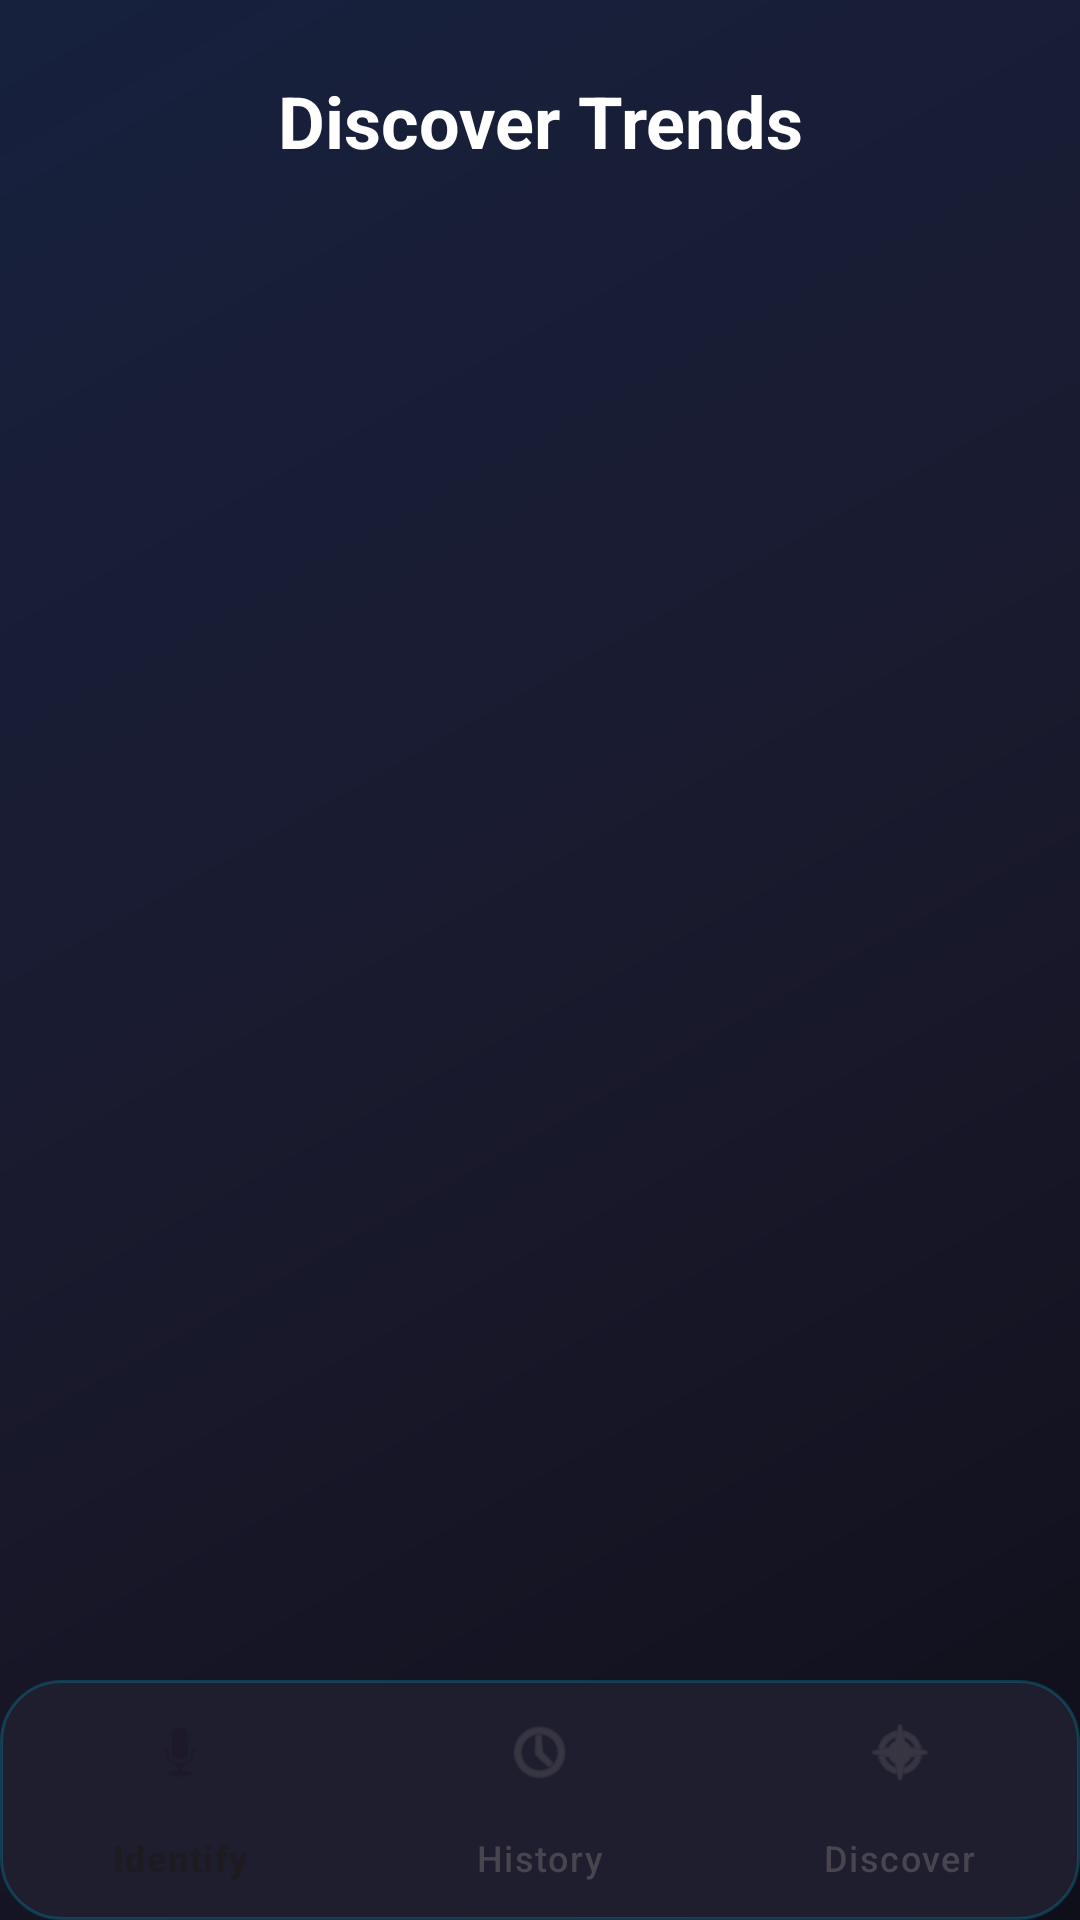

Write the Android layout XML for this screen, with the resource values it uses.
<!-- AndroidManifest.xml: application theme Theme.TuneTell -->
<!-- res/layout/activity_discover.xml -->
<?xml version="1.0" encoding="utf-8"?>
<androidx.constraintlayout.widget.ConstraintLayout xmlns:android="http://schemas.android.com/apk/res/android"
    xmlns:app="http://schemas.android.com/apk/res-auto"
    android:layout_width="match_parent"
    android:layout_height="match_parent"
    android:background="@drawable/bg_modern_gradient">

    <TextView
        android:id="@+id/tvTitle"
        android:layout_width="wrap_content"
        android:layout_height="wrap_content"
        android:layout_marginTop="24dp"
        android:text="Discover Trends"
        android:textColor="#FFFFFF"
        android:textSize="24sp"
        android:textStyle="bold"
        app:layout_constraintEnd_toEndOf="parent"
        app:layout_constraintStart_toStartOf="parent"
        app:layout_constraintTop_toTopOf="parent" />

    <androidx.recyclerview.widget.RecyclerView
        android:id="@+id/recyclerViewTrends"
        android:layout_width="0dp"
        android:layout_height="0dp"
        android:layout_marginTop="16dp"
        android:clipToPadding="false"
        android:padding="8dp"
        app:layout_constraintBottom_toTopOf="@+id/bottomNavigation"
        app:layout_constraintEnd_toEndOf="parent"
        app:layout_constraintStart_toStartOf="parent"
        app:layout_constraintTop_toBottomOf="@+id/tvTitle" />

    <com.google.android.material.bottomnavigation.BottomNavigationView
        android:id="@+id/bottomNavigation"
        android:layout_width="0dp"
        android:layout_height="wrap_content"
        android:background="@drawable/card_modern"
        app:layout_constraintBottom_toBottomOf="parent"
        app:layout_constraintEnd_toEndOf="parent"
        app:layout_constraintStart_toStartOf="parent"
        app:menu="@menu/bottom_nav_menu" />

</androidx.constraintlayout.widget.ConstraintLayout>
<!-- resources referenced by this layout -->
<resources>
  <!-- drawable bg_modern_gradient (drawable) -->
  <?xml version="1.0" encoding="utf-8"?>
  <layer-list xmlns:android="http://schemas.android.com/apk/res/android">
      <item>
          <shape>
              <gradient
                  android:startColor="#0F0F1A"
                  android:centerColor="#1A1A2E"
                  android:endColor="#16213E"
                  android:angle="135"
                  android:type="linear" />
          </shape>
      </item>
  </layer-list>
  <!-- drawable card_modern (drawable) -->
  <?xml version="1.0" encoding="utf-8"?>
  <shape xmlns:android="http://schemas.android.com/apk/res/android">
      <solid android:color="#1E1E2F" />
      <corners android:radius="20dp" />
      <stroke
          android:width="1dp"
          android:color="#3300D2FF" />
  </shape>
  <style name="Theme.TuneTell" parent="Base.Theme.TuneTell" />
  <style name="Base.Theme.TuneTell" parent="Theme.Material3.DayNight.NoActionBar">
          
          
      </style>
</resources>
